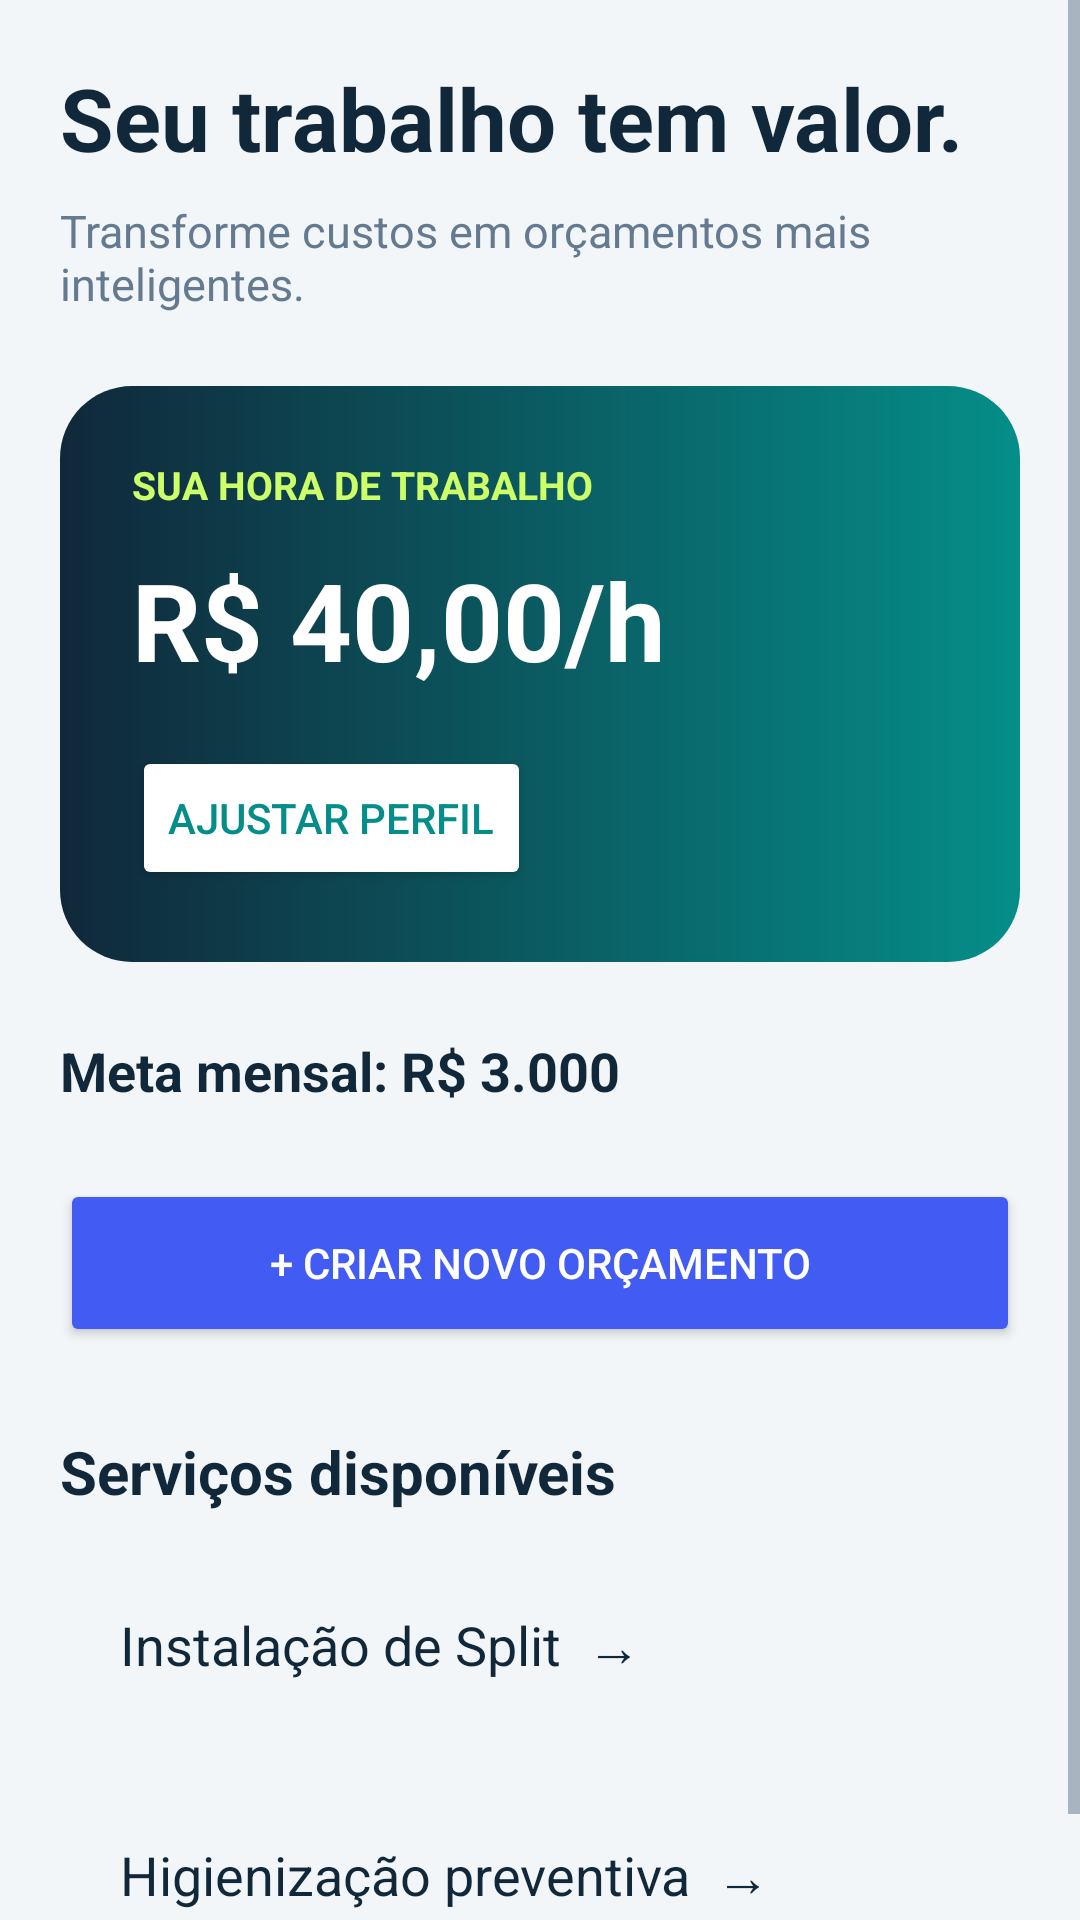

Produce the Android XML layout that renders to this screen, including the resource entries it uses.
<!-- AndroidManifest.xml: application theme Theme.Precificaclima -->
<!-- res/layout/fragment_inicio.xml -->
<?xml version="1.0" encoding="utf-8"?>
<ScrollView
    xmlns:android="http://schemas.android.com/apk/res/android"
    android:layout_width="match_parent"
    android:layout_height="match_parent"
    android:fillViewport="true"
    android:background="@color/background">

    <LinearLayout
        android:layout_width="match_parent"
        android:layout_height="wrap_content"
        android:padding="20dp"
        android:orientation="vertical">

        
        <TextView
            android:layout_width="match_parent"
            android:layout_height="wrap_content"
            android:text="Seu trabalho tem valor."
            android:textColor="@color/text_primary"
            android:textStyle="bold"
            android:textSize="29sp"/>

        
        <TextView
            android:layout_width="match_parent"
            android:layout_height="wrap_content"
            android:layout_marginTop="8dp"
            android:text="Transforme custos em orçamentos mais inteligentes."
            android:textColor="@color/text_secondary"
            android:textSize="15sp"/>

        
        <LinearLayout
            android:layout_width="match_parent"
            android:layout_height="wrap_content"
            android:layout_marginTop="24dp"
            android:background="@drawable/bg_hero"
            android:orientation="vertical"
            android:padding="24dp">

            <TextView
                android:layout_width="match_parent"
                android:layout_height="wrap_content"
                android:text="SUA HORA DE TRABALHO"
                android:textSize="13sp"
                android:textColor="@color/accent_lime"
                android:textStyle="bold"/>

            <TextView
                android:id="@+id/txtValorHora"
                android:layout_width="match_parent"
                android:layout_height="wrap_content"
                android:layout_marginTop="12dp"
                android:text="R$ 40,00/h"
                android:textColor="@color/text_on_primary"
                android:textSize="36sp"
                android:textStyle="bold"/>

            <Button
                android:id="@+id/btnAjustarPerfil"
                android:layout_width="wrap_content"
                android:layout_height="wrap_content"
                android:layout_marginTop="18dp"
                android:text="Ajustar perfil"
                android:textColor="@color/primary_teal"
                android:backgroundTint="@color/surface"/>

        </LinearLayout>

        
        <TextView
            android:id="@+id/txtMetaMensal"
            android:layout_width="match_parent"
            android:layout_height="wrap_content"
            android:layout_marginTop="24dp"
            android:text="Meta mensal: R$ 3.000"
            android:textColor="@color/text_primary"
            android:textSize="18sp"
            android:textStyle="bold"/>

        
        <Button
            android:id="@+id/btnNovoOrcamento"
            android:layout_width="match_parent"
            android:layout_height="56dp"
            android:layout_marginTop="24dp"
            android:text="+ CRIAR NOVO ORÇAMENTO"
            android:textColor="@color/text_on_primary"
            android:backgroundTint="@color/accent_blue"/>

        
        <TextView
            android:layout_width="match_parent"
            android:layout_height="wrap_content"
            android:layout_marginTop="28dp"
            android:text="Serviços disponíveis"
            android:textSize="20sp"
            android:textStyle="bold"
            android:textColor="@color/text_primary"/>

        <TextView
            android:id="@+id/cardServicoInstalacao"
            android:clickable="true"
            android:focusable="true"
            android:layout_width="match_parent"
            android:layout_height="wrap_content"
            android:layout_marginTop="12dp"
            android:padding="20dp"
            android:background="@drawable/bg_card"
            android:text="Instalação de Split  →"
            android:textSize="18sp"
            android:textColor="@color/text_primary"/>

        <TextView
            android:id="@+id/cardServicoHigienizacao"
            android:clickable="true"
            android:focusable="true"
            android:layout_width="match_parent"
            android:layout_height="wrap_content"
            android:layout_marginTop="12dp"
            android:padding="20dp"
            android:background="@drawable/bg_card"
            android:text="Higienização preventiva  →"
            android:textSize="18sp"
            android:textColor="@color/text_primary"/>

    </LinearLayout>
</ScrollView>
<!-- resources referenced by this layout -->
<resources>
  <color name="accent_blue">#425CF3</color>
  <color name="accent_lime">#CDFF68</color>
  <color name="background">#F3F6F8</color>
  <color name="primary_teal">#058E89</color>
  <color name="surface">#FFFFFF</color>
  <color name="text_on_primary">#FFFFFF</color>
  <color name="text_primary">#10283A</color>
  <color name="text_secondary">#647A90</color>
  <!-- drawable bg_hero (drawable) -->
  <?xml version="1.0" encoding="utf-8"?>
  <shape xmlns:android="http://schemas.android.com/apk/res/android"
      android:shape="rectangle">
  
      <gradient
          android:startColor="@color/primary_dark"
          android:endColor="@color/primary_teal"
          android:angle="0" />
  
      <corners android:radius="24dp" />
  
  </shape>
  <style name="Theme.Precificaclima" parent="Theme.MaterialComponents.DayNight.NoActionBar">
  
          <item name="colorPrimary">@color/primary_teal</item>
  
          <item name="colorSecondary">@color/accent_blue</item>
  
          <item name="android:statusBarColor">@color/primary_dark</item>
  
          <item name="android:navigationBarColor">@color/primary_dark</item>
  
          <item name="android:windowLightStatusBar">false</item>
  
          <item name="android:textColorPrimary">@color/text_primary</item>
          <item name="android:textColorSecondary">@color/text_secondary</item>
          <item name="colorOnSurface">@color/text_primary</item>
  
      </style>
  <color name="primary_dark">#10283A</color>
</resources>
